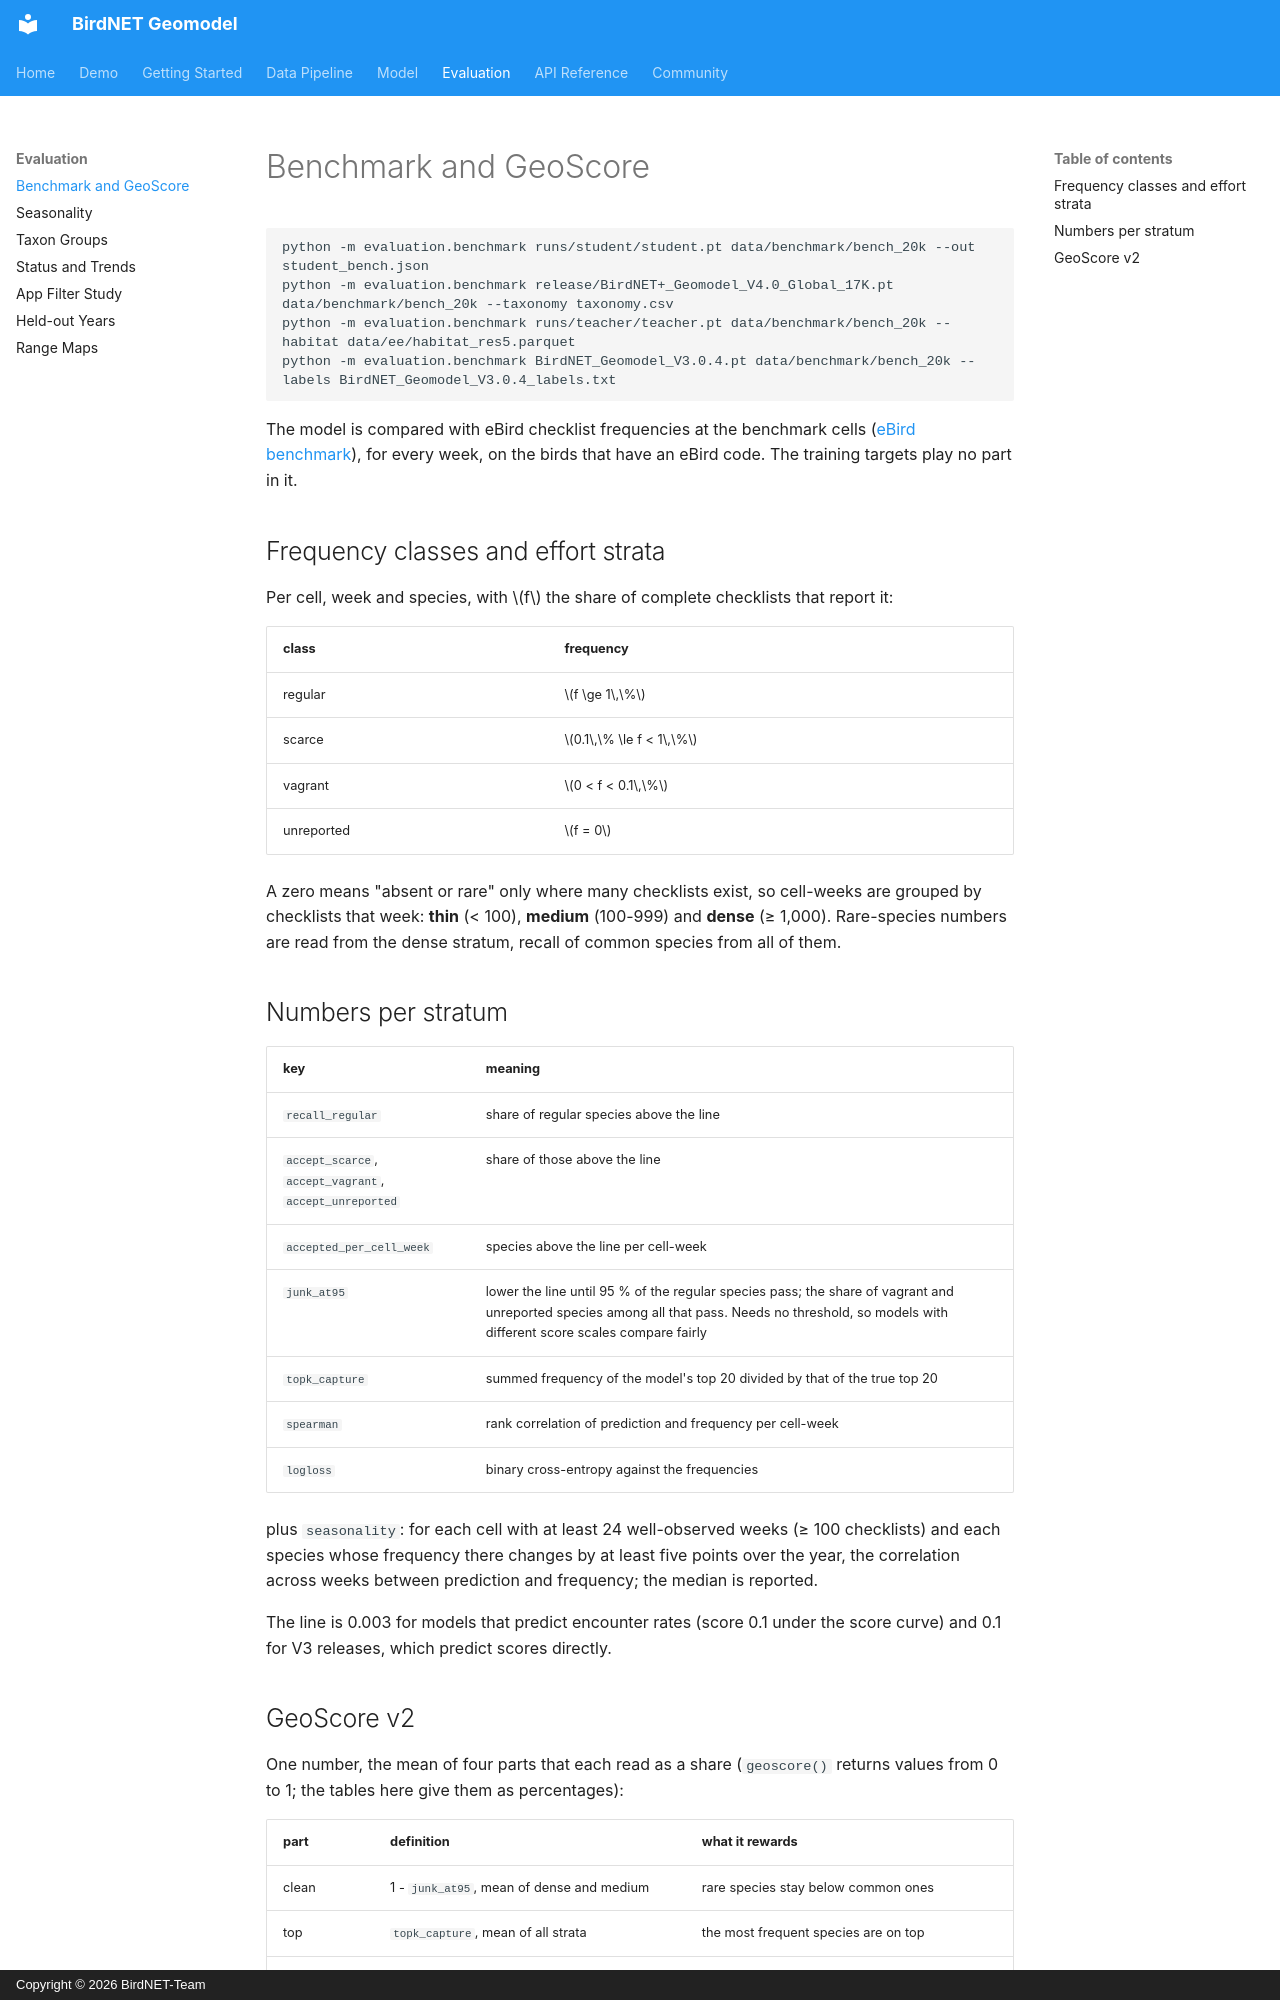

repository: birdnet-team/geomodel · page: evaluation/benchmark/index.html · generator: mkdocs · copyright: Copyright © 2026 BirdNET-Team

# Benchmark and GeoScore

```bash
python -m evaluation.benchmark runs/student/student.pt data/benchmark/bench_20k --out student_bench.json
python -m evaluation.benchmark release/BirdNET+_Geomodel_V4.0_Global_17K.pt data/benchmark/bench_20k --taxonomy taxonomy.csv
python -m evaluation.benchmark runs/teacher/teacher.pt data/benchmark/bench_20k --habitat data/ee/habitat_res5.parquet
python -m evaluation.benchmark BirdNET_Geomodel_V3.0.4.pt data/benchmark/bench_20k --labels BirdNET_Geomodel_V3.0.4_labels.txt
```

The model is compared with eBird checklist frequencies at the benchmark cells
([eBird benchmark](../pipeline/ebird.md)), for every week, on the birds that have an
eBird code. The training targets play no part in it.

## Frequency classes and effort strata

Per cell, week and species, with $f$ the share of complete checklists that report it:

| class | frequency |
|---|---|
| regular | $f \ge 1\,\%$ |
| scarce | $0.1\,\% \le f < 1\,\%$ |
| vagrant | $0 < f < 0.1\,\%$ |
| unreported | $f = 0$ |

A zero means "absent or rare" only where many checklists exist, so cell-weeks are
grouped by checklists that week: **thin** (< 100), **medium** (100-999) and
**dense** (≥ 1,000). Rare-species numbers are read from the dense stratum, recall
of common species from all of them.

## Numbers per stratum

| key | meaning |
|---|---|
| `recall_regular` | share of regular species above the line |
| `accept_scarce`, `accept_vagrant`, `accept_unreported` | share of those above the line |
| `accepted_per_cell_week` | species above the line per cell-week |
| `junk_at95` | lower the line until 95 % of the regular species pass; the share of vagrant and unreported species among all that pass. Needs no threshold, so models with different score scales compare fairly |
| `topk_capture` | summed frequency of the model's top 20 divided by that of the true top 20 |
| `spearman` | rank correlation of prediction and frequency per cell-week |
| `logloss` | binary cross-entropy against the frequencies |

plus `seasonality`: for each cell with at least 24 well-observed weeks (≥ 100
checklists) and each species whose frequency there changes by at least five points
over the year, the correlation across weeks between prediction and frequency; the
median is reported.

The line is 0.003 for models that predict encounter rates (score 0.1 under the score
curve) and 0.1 for V3 releases, which predict scores directly.
